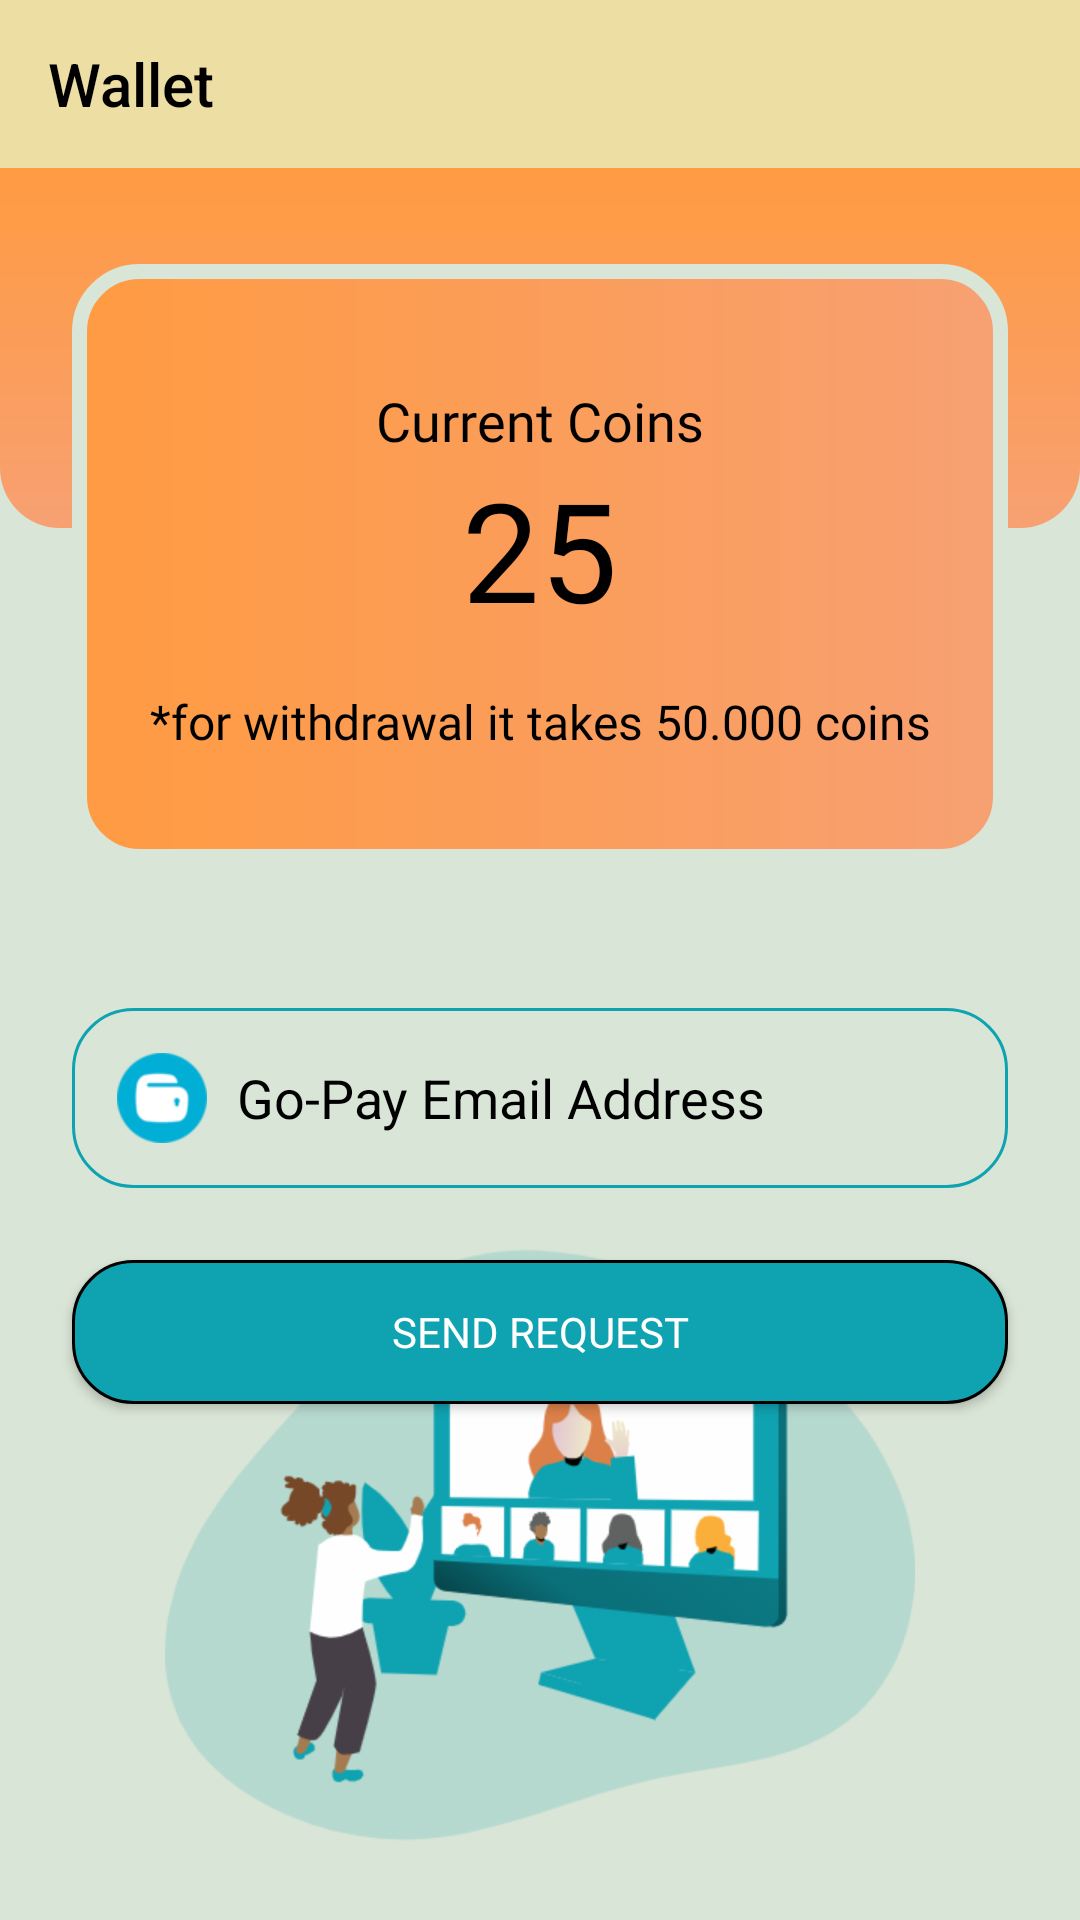

Reconstruct the res/layout file that produces this screen, plus the resources it refers to.
<!-- AndroidManifest.xml: application theme Theme.SimpleLearn -->
<!-- res/layout/activity_wallet.xml -->
<?xml version="1.0" encoding="utf-8"?>
<androidx.drawerlayout.widget.DrawerLayout
    xmlns:android="http://schemas.android.com/apk/res/android"
    xmlns:app="http://schemas.android.com/apk/res-auto"
    xmlns:tools="http://schemas.android.com/tools"
    android:layout_width="match_parent"
    android:layout_height="match_parent"
    android:id="@+id/walletDL"
    android:background="@color/Primary"
    tools:context=".WalletActivity"
    android:fitsSystemWindows="true"
    tools:openDrawer="start">

    <com.google.android.material.navigation.NavigationView
        android:layout_width="wrap_content"
        android:layout_height="match_parent"
        android:id="@+id/navigationView"
        app:headerLayout="@layout/headerfile"
        app:menu="@menu/sidemenu"
        android:layout_gravity="start"/>

    <LinearLayout
        android:layout_width="match_parent"
        android:layout_height="match_parent"
        android:orientation="vertical">

        <androidx.appcompat.widget.Toolbar
            android:id="@+id/walletToolbar"
            android:layout_width="match_parent"
            android:layout_height="wrap_content"
            android:background="@color/orange"
            android:theme="@style/ThemeOverlay.AppCompat.Dark.ActionBar"
            app:title="Wallet"
            app:titleTextColor="@color/black"
            app:titleMarginStart="0dp" />

        <androidx.constraintlayout.widget.ConstraintLayout
            android:layout_width="match_parent"
            android:layout_height="match_parent">

            <View
                android:id="@+id/view4"
                android:layout_width="wrap_content"
                android:layout_height="120dp"
                android:background="@drawable/background_bottom"
                app:layout_constraintEnd_toEndOf="parent"
                app:layout_constraintStart_toStartOf="parent"
                app:layout_constraintTop_toTopOf="parent" />

            <View
                android:id="@+id/view"
                android:layout_width="0dp"
                android:layout_height="200dp"
                android:layout_marginEnd="24dp"
                android:layout_marginStart="24dp"
                android:layout_marginTop="32dp"
                android:background="@drawable/rounded_box"
                app:layout_constraintEnd_toEndOf="parent"
                app:layout_constraintStart_toStartOf="parent"
                app:layout_constraintTop_toTopOf="parent" />

            <TextView
                android:id="@+id/textView11"
                android:layout_width="wrap_content"
                android:layout_height="wrap_content"
                android:layout_marginTop="40dp"
                android:fontFamily="@font/roboto"
                android:text="Current Coins"
                android:textColor="@color/black"
                android:textSize="18sp"
                app:layout_constraintEnd_toEndOf="@+id/view"
                app:layout_constraintStart_toStartOf="@+id/view"
                app:layout_constraintTop_toTopOf="@+id/view" />

            <TextView
                android:id="@+id/currentCoins"
                android:layout_width="wrap_content"
                android:layout_height="wrap_content"
                android:fontFamily="@font/roboto_bold"
                android:text="25"
                android:textColor="@color/black"
                android:textSize="46sp"
                app:layout_constraintEnd_toEndOf="@+id/textView11"
                app:layout_constraintStart_toStartOf="@+id/textView11"
                app:layout_constraintTop_toBottomOf="@+id/textView11" />

            <TextView
                android:id="@+id/textView13"
                android:layout_width="wrap_content"
                android:layout_height="wrap_content"
                android:layout_marginTop="16dp"
                android:fontFamily="@font/roboto"
                android:text="*for withdrawal it takes 50.000 coins"
                android:textAlignment="center"
                android:textColor="@color/black"
                android:textSize="16sp"
                app:layout_constraintEnd_toEndOf="@+id/currentCoins"
                app:layout_constraintStart_toStartOf="@+id/currentCoins"
                app:layout_constraintTop_toBottomOf="@+id/currentCoins" />

            <EditText
                android:id="@+id/gopayEmail"
                android:layout_width="0dp"
                android:layout_height="wrap_content"
                android:layout_marginTop="48dp"
                android:background="@drawable/textbox"
                android:drawableLeft="@drawable/gopay_mini"
                android:drawablePadding="10dp"
                android:ems="10"
                android:textColorHint="@color/black"
                android:hint="Go-Pay Email Address"
                android:inputType="textPersonName"
                android:padding="15dp"
                app:layout_constraintEnd_toEndOf="@+id/view"
                app:layout_constraintStart_toStartOf="@+id/view"
                app:layout_constraintTop_toBottomOf="@+id/view" />

            <Button
                android:id="@+id/sendRequest"
                android:layout_width="0dp"
                android:layout_height="wrap_content"
                android:layout_marginTop="24dp"
                android:background="@drawable/button2"
                android:fontFamily="@font/roboto_bold"
                android:text="SEND REQUEST"
                android:textColor="@color/white"
                app:layout_constraintEnd_toEndOf="@+id/gopayEmail"
                app:layout_constraintStart_toStartOf="@+id/gopayEmail"
                app:layout_constraintTop_toBottomOf="@+id/gopayEmail" />

            <ImageView
                android:id="@+id/imageView8"
                android:layout_width="250dp"
                android:layout_height="250dp"
                app:layout_constraintBottom_toBottomOf="parent"
                app:layout_constraintEnd_toEndOf="@+id/sendRequest"
                app:layout_constraintStart_toStartOf="@+id/sendRequest"
                app:srcCompat="@drawable/online_presentation_monochromatic" />

        </androidx.constraintlayout.widget.ConstraintLayout>

    </LinearLayout>

</androidx.drawerlayout.widget.DrawerLayout>
<!-- res/layout/headerfile.xml (included above) -->
<?xml version="1.0" encoding="utf-8"?>
<LinearLayout xmlns:android="http://schemas.android.com/apk/res/android"
    android:layout_width="match_parent"
    android:layout_height="180dp"
    android:background="@color/orange"
    android:orientation="vertical"
    android:gravity="center">

    <ImageView
        android:layout_width="90dp"
        android:layout_height="90dp"
        android:layout_marginTop="20dp"
        android:src="@drawable/ic_learning_center" />

    <TextView
        android:layout_width="wrap_content"
        android:layout_height="wrap_content"
        android:fontFamily="@font/original_surfer"
        android:text="Simple Learn"
        android:textColor="@color/black"
        android:textSize="25sp"
        android:textStyle="bold"/>
</LinearLayout>
<!-- resources referenced by this layout -->
<resources>
  <color name="Primary">#D9E5D6</color>
  <color name="black">#FF000000</color>
  <color name="orange">#EDDEA4</color>
  <color name="white">#FFFFFFFF</color>
  <!-- drawable background_bottom (drawable) -->
  <?xml version="1.0" encoding="utf-8"?>
  <shape xmlns:android="http://schemas.android.com/apk/res/android">
  
      <gradient android:startColor="#FF9B42" android:endColor="@color/Secondary"
          android:angle="270"/>
      <corners android:bottomLeftRadius="20dp" android:bottomRightRadius="20dp"/>
  
  </shape>
  <!-- drawable button2 (drawable) -->
  <?xml version="1.0" encoding="utf-8"?>
  <shape xmlns:android="http://schemas.android.com/apk/res/android">
      <solid android:color="@color/Tertiary"/>
      <stroke android:color="@color/black" android:width="1dp"/>
      <corners android:radius="20dp"/>
  </shape>
  <!-- drawable gopay_mini: png bitmap (drawable-xhdpi, 3422 bytes) -->
  <!-- drawable ic_learning_center: vector/xml drawable (drawable, 15810 chars, omitted) -->
  <!-- drawable online_presentation_monochromatic: png bitmap (drawable-hdpi, 125542 bytes) -->
  <!-- drawable rounded_box (drawable) -->
  <?xml version="1.0" encoding="utf-8"?>
  <shape xmlns:android="http://schemas.android.com/apk/res/android">
  
      <gradient android:startColor="#FF9B42" android:endColor="@color/Secondary"/>
      <corners android:radius="20dp"/>
      <stroke android:color="@color/Primary" android:width="5dp"/>
  
  </shape>
  <!-- drawable textbox (drawable) -->
  <?xml version="1.0" encoding="utf-8"?>
  <shape xmlns:android="http://schemas.android.com/apk/res/android">
  
      <stroke android:color="@color/Tertiary" android:width="1dp"/>
      <corners android:radius="20dp"/>
  
  </shape>
  <style name="Theme.SimpleLearn" parent="Theme.AppCompat.Light.NoActionBar">
          
          <item name="colorPrimary">@color/Primary</item>
          
          <item name="colorSecondary">@color/orange</item>
          
          <item name="colorTertiary">@color/Tertiary</item>
          
          <item name="android:statusBarColor" tools:targetApi="l">?attr/colorPrimaryVariant</item>
          
      </style>
  <color name="Secondary">#F7A072</color>
  <color name="Tertiary">#0FA3B1</color>
</resources>
